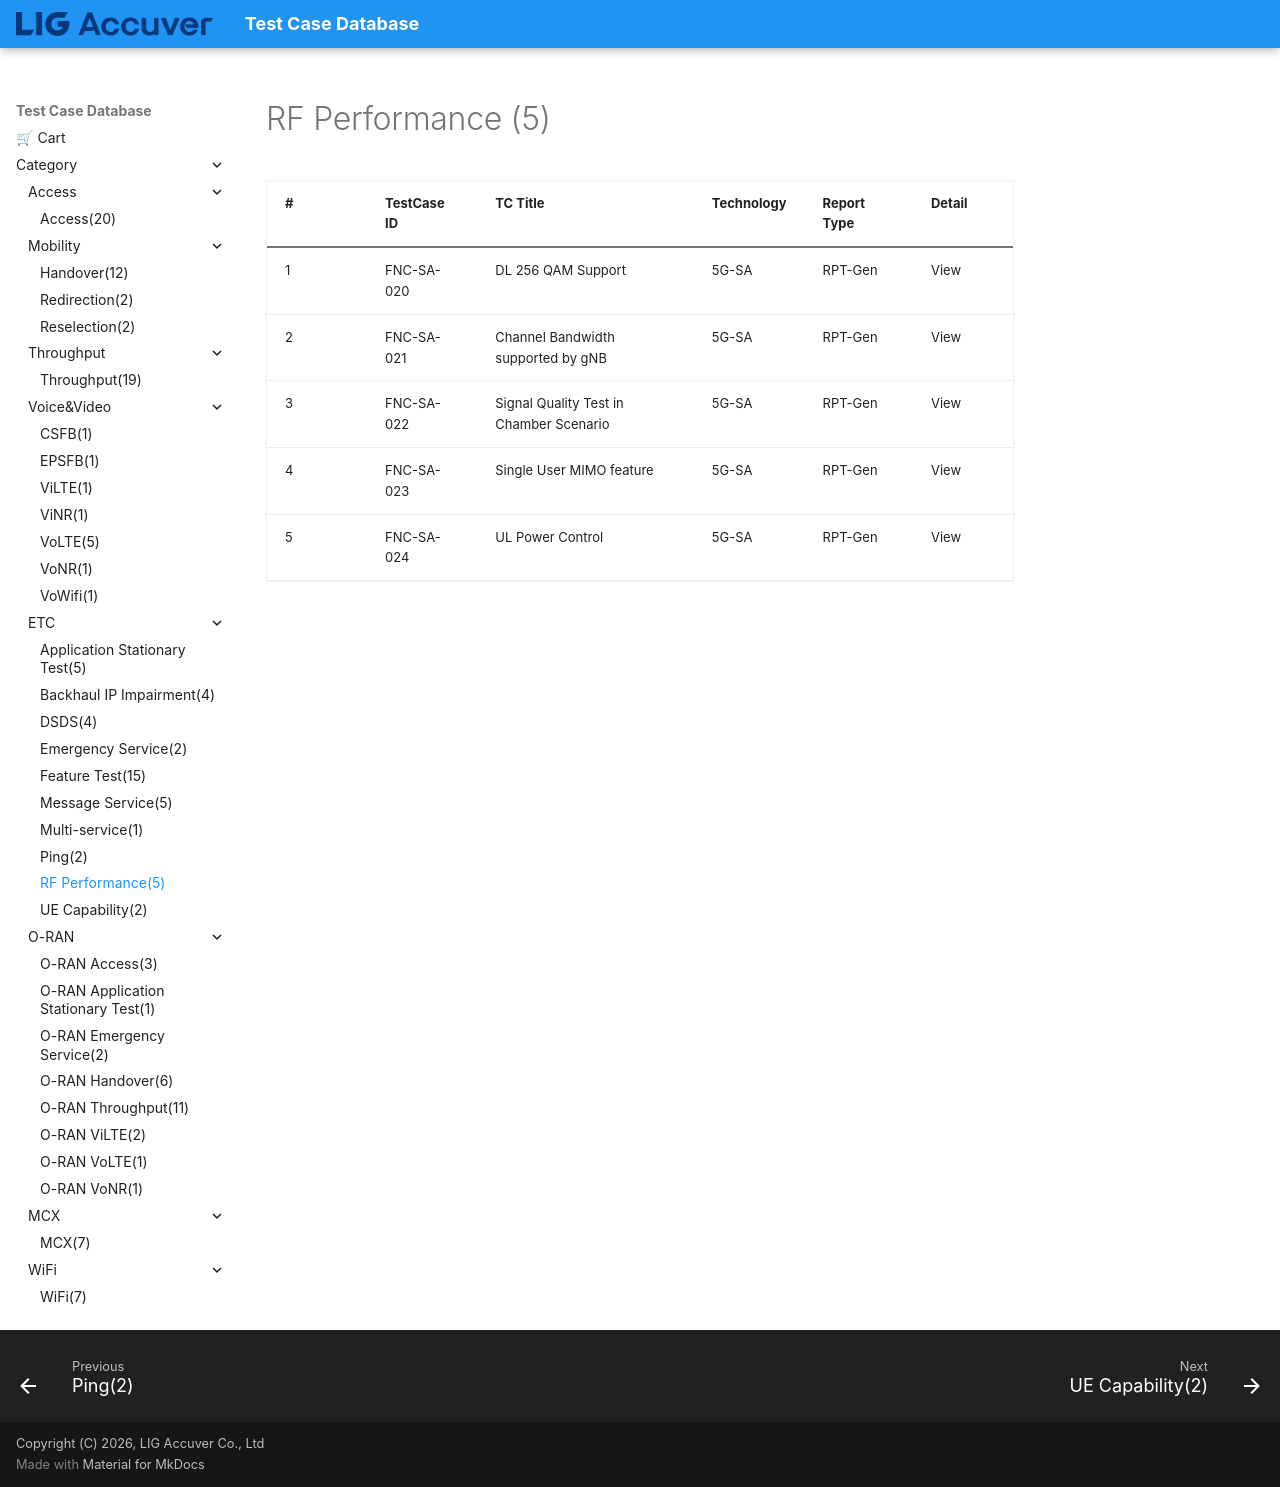

repository: convergencesolutionteam/testcase_database2 · page: TC_RF_Performance/index.html · generator: mkdocs

# RF Performance (5)

| # | TestCase ID | TC Title | Technology | Report Type | Detail |
|---|---|---|---|---|---|
| 1 | FNC-SA-020 | DL 256 QAM Support | 5G-SA | RPT-Gen | View |
| 2 | FNC-SA-021 | Channel Bandwidth supported by gNB | 5G-SA | RPT-Gen | View |
| 3 | FNC-SA-022 | Signal Quality Test in Chamber Scenario | 5G-SA | RPT-Gen | View |
| 4 | FNC-SA-023 | Single User MIMO feature | 5G-SA | RPT-Gen | View |
| 5 | FNC-SA-024 | UL Power Control | 5G-SA | RPT-Gen | View |
